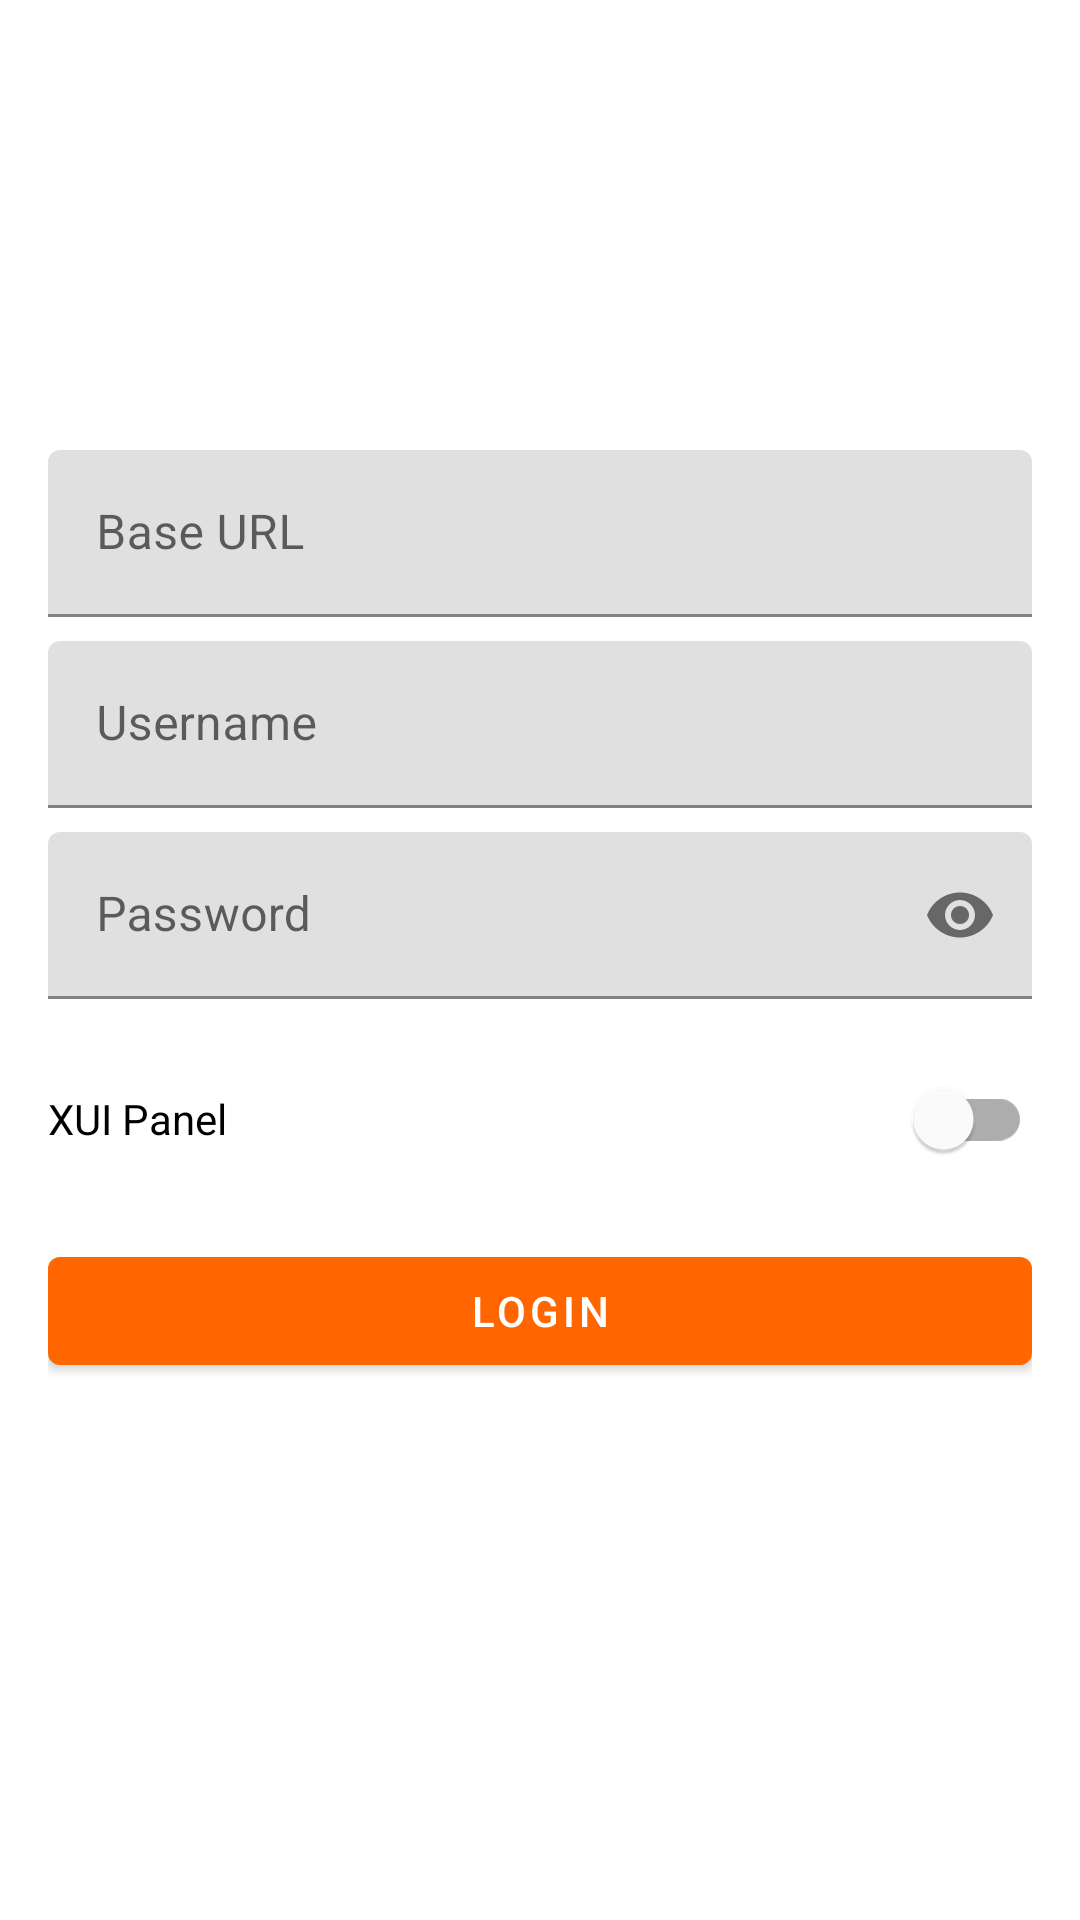

The Android layout XML behind this screen, and the referenced resources:
<!-- AndroidManifest.xml: application theme Theme.MediaPlayer -->
<!-- res/layout/fragment_iptv.xml -->
<?xml version="1.0" encoding="utf-8"?>
<androidx.constraintlayout.widget.ConstraintLayout xmlns:android="http://schemas.android.com/apk/res/android"
    xmlns:app="http://schemas.android.com/apk/res-auto"
    xmlns:tools="http://schemas.android.com/tools"
    android:id="@+id/rootLayout"
    android:layout_width="match_parent"
    android:layout_height="match_parent"
    tools:context=".activities.MainActivity">

    
    <LinearLayout
        android:id="@+id/loginForm"
        android:layout_width="0dp"
        android:layout_height="wrap_content"
        android:orientation="vertical"
        android:padding="16dp"
        android:importantForAccessibility="yes"
        app:layout_constraintTop_toTopOf="parent"
        app:layout_constraintBottom_toBottomOf="parent"
        app:layout_constraintStart_toStartOf="parent"
        app:layout_constraintEnd_toEndOf="parent">

        
        <com.google.android.material.textfield.TextInputLayout
            android:id="@+id/tilBaseUrl"
            android:layout_width="match_parent"
            android:layout_height="wrap_content"
            android:layout_marginBottom="8dp"
            android:hint="Base URL">

            <com.google.android.material.textfield.TextInputEditText
                android:id="@+id/etBaseUrl"
                android:layout_width="match_parent"
                android:layout_height="wrap_content"
                android:inputType="textUri" />
        </com.google.android.material.textfield.TextInputLayout>

        
        <com.google.android.material.textfield.TextInputLayout
            android:id="@+id/tilUsername"
            android:layout_width="match_parent"
            android:layout_height="wrap_content"
            android:layout_marginBottom="8dp"
            android:hint="Username">

            <com.google.android.material.textfield.TextInputEditText
                android:id="@+id/etUsername"
                android:layout_width="match_parent"
                android:layout_height="wrap_content"
                android:inputType="text" />
        </com.google.android.material.textfield.TextInputLayout>

        
        <com.google.android.material.textfield.TextInputLayout
            android:id="@+id/tilPassword"
            android:layout_width="match_parent"
            android:layout_height="wrap_content"
            android:layout_marginBottom="16dp"
            android:hint="Password"
            app:endIconMode="password_toggle">

            <com.google.android.material.textfield.TextInputEditText
                android:id="@+id/etPassword"
                android:layout_width="match_parent"
                android:layout_height="wrap_content"
                android:inputType="textPassword" />
        </com.google.android.material.textfield.TextInputLayout>

        
        <com.google.android.material.switchmaterial.SwitchMaterial
            android:id="@+id/switchXUI"
            android:layout_width="match_parent"
            android:layout_height="wrap_content"
            android:layout_marginBottom="16dp"
            android:text="XUI Panel" />

        
        <com.google.android.material.button.MaterialButton
            android:id="@+id/btnLogin"
            android:layout_width="match_parent"
            android:layout_height="wrap_content"
            android:text="Login" />

        
        <TextView
            android:id="@+id/tvStatus"
            android:layout_width="match_parent"
            android:layout_height="wrap_content"
            android:layout_marginTop="10dp"
            android:gravity="center"
            android:textColor="@color/primary"
            android:textStyle="bold"
            tools:text="Logging in..." />

        
        <ProgressBar
            android:id="@+id/progressBar"
            android:layout_width="wrap_content"
            android:layout_height="wrap_content"
            android:layout_gravity="center_horizontal"
            android:layout_marginTop="16dp"
            android:visibility="gone" />

        
        <TextView
            android:id="@+id/tvError"
            android:layout_width="match_parent"
            android:layout_height="wrap_content"
            android:layout_marginTop="16dp"
            android:gravity="center"
            android:textColor="@android:color/holo_red_dark"
            android:visibility="gone"
            tools:text="Invalid credentials" />
    </LinearLayout>

    
    <LinearLayout
        android:id="@+id/contentLayout"
        android:layout_width="0dp"
        android:layout_height="0dp"
        android:orientation="vertical"
        android:visibility="gone"
        app:layout_constraintTop_toTopOf="parent"
        app:layout_constraintBottom_toBottomOf="parent"
        app:layout_constraintStart_toStartOf="parent"
        app:layout_constraintEnd_toEndOf="parent"
        tools:visibility="visible">

        
        <com.google.android.material.tabs.TabLayout
            android:id="@+id/tabLayout"
            android:layout_width="match_parent"
            android:layout_height="wrap_content"
            app:tabMode="fixed"
            app:tabGravity="fill" />

        
        <androidx.viewpager2.widget.ViewPager2
            android:id="@+id/viewPager"
            android:layout_width="match_parent"
            android:layout_height="0dp"
            android:layout_weight="1" />
    </LinearLayout>

</androidx.constraintlayout.widget.ConstraintLayout>
<!-- resources referenced by this layout -->
<resources>
  <color name="primary">#FF6600</color>
  <style name="Theme.MediaPlayer" parent="Theme.MaterialComponents.DayNight.NoActionBar">
          
          <item name="colorPrimary">@color/primary</item>
          <item name="colorPrimaryVariant">@color/primary_dark</item>
          <item name="colorOnPrimary">@color/white</item>
  
          
          <item name="colorSecondary">@color/accent</item>
          <item name="colorSecondaryVariant">@color/primary_light</item>
          <item name="colorOnSecondary">@color/primary_text</item>
  
          
          <item name="android:colorBackground">@color/white</item>
          <item name="colorSurface">@color/white</item>
          <item name="colorOnSurface">@color/primary_text</item>
  
          
          <item name="android:textColorPrimary">@color/primary_text</item>
          <item name="android:textColorSecondary">@color/secondary_text</item>
          <item name="colorOnBackground">@color/primary_text</item>
  
          
          <item name="android:statusBarColor">?attr/colorPrimaryVariant</item>
          <item name="android:navigationBarColor">@color/white</item>
  
          
          <item name="windowActionBar">false</item>
          <item name="windowNoTitle">true</item>
      </style>
  <color name="primary_dark">#CC5200</color>
  <color name="white">#FFFFFF</color>
  <color name="accent">#FF6600</color>
  <color name="primary_light">#FF8C33</color>
  <color name="primary_text">#000000</color>
  <color name="secondary_text">#757575</color>
</resources>
